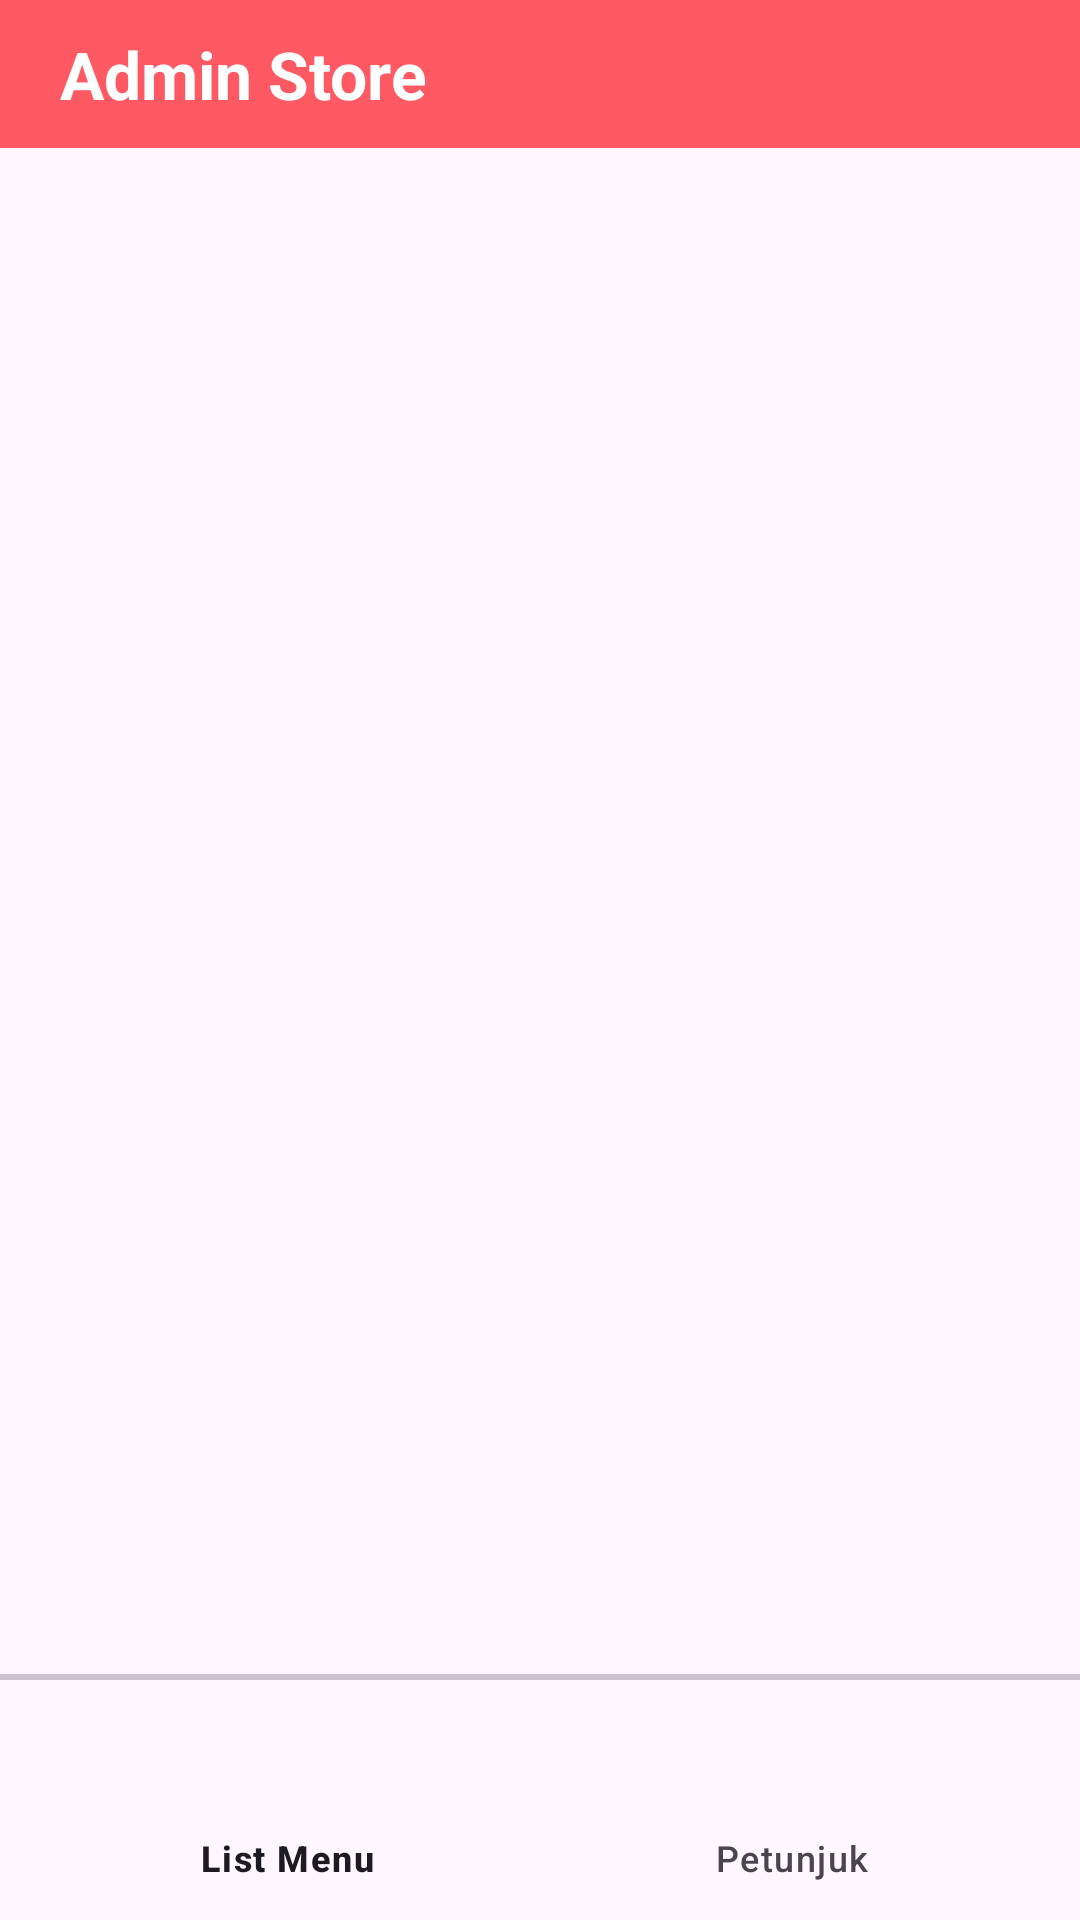

Produce the Android XML layout that renders to this screen, including the resource entries it uses.
<!-- AndroidManifest.xml: application theme Theme.AdminStore_KElompo_7 -->
<!-- res/layout/activity_home.xml -->
<?xml version="1.0" encoding="utf-8"?>
<RelativeLayout xmlns:android="http://schemas.android.com/apk/res/android"
    xmlns:app="http://schemas.android.com/apk/res-auto"
    xmlns:tools="http://schemas.android.com/tools"
    android:layout_width="match_parent"
    android:layout_height="match_parent"
    tools:context=".HomeActivi">

    <RelativeLayout
        android:layout_width="match_parent"
        android:layout_height="wrap_content"
        android:background="@color/warna_utama"
        android:padding="10dp"
        android:id="@+id/main_toolbar">

        <TextView
            android:layout_width="wrap_content"
            android:layout_height="wrap_content"
            android:text="Admin Store"
            android:textSize="22sp"
            android:textStyle="bold"
            android:textColor="@color/white"
            android:layout_marginStart="10dp"
            android:layout_centerVertical="true"/>


    </RelativeLayout>

    <FrameLayout
        android:layout_width="match_parent"
        android:layout_height="match_parent"
        android:layout_below="@id/main_toolbar"
        android:layout_above="@id/divider"
        android:id="@+id/main_frame_layout"/>

    <com.google.android.material.divider.MaterialDivider
        android:layout_width="match_parent"
        android:layout_height="2dp"
        android:layout_above="@id/bottom_navigation"
        android:id="@+id/divider"/>

    <com.google.android.material.bottomnavigation.BottomNavigationView
        android:layout_width="match_parent"
        android:layout_height="wrap_content"
        android:layout_alignParentBottom="true"
        android:background="?attr/selectableItemBackgroundBorderless"
        android:id="@+id/bottom_navigation"
        app:menu="@menu/bottom_navigation_menu"/>




</RelativeLayout>
<!-- resources referenced by this layout -->
<resources>
  <color name="warna_utama">#FF5964</color>
  <color name="white">#FFFFFFFF</color>
  <style name="Theme.AdminStore_KElompo_7" parent="Base.Theme.AdminStore_KElompo_7" />
  <style name="Base.Theme.AdminStore_KElompo_7" parent="Theme.Material3.DayNight.NoActionBar">
          
          
      </style>
</resources>
